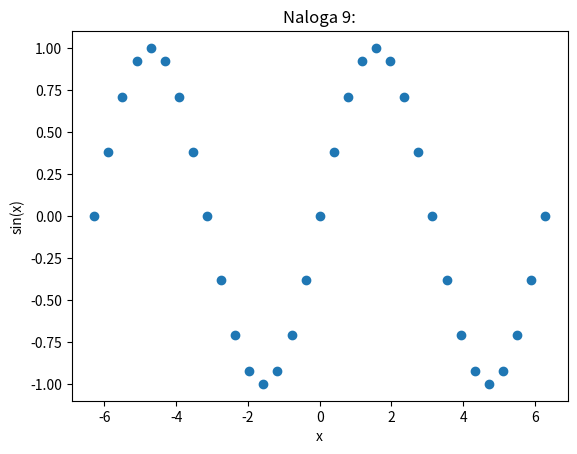

Here is the Python script that generated this plot:
import math

import matplotlib.pyplot as plt

# Generate x values from -2π to 2π with step π/8
step = math.pi / 8
start = -2 * math.pi
end = 2 * math.pi + step

x = []
current = start
while current <= end:
    x.append(current)
    current += step

# Compute y = sin(x) for each x
y = [math.sin(val) for val in x]

# Plotting
plt.scatter(x, y)
plt.xlabel("x")
plt.ylabel("sin(x)")
plt.title("Naloga 9:")
plt.show()
